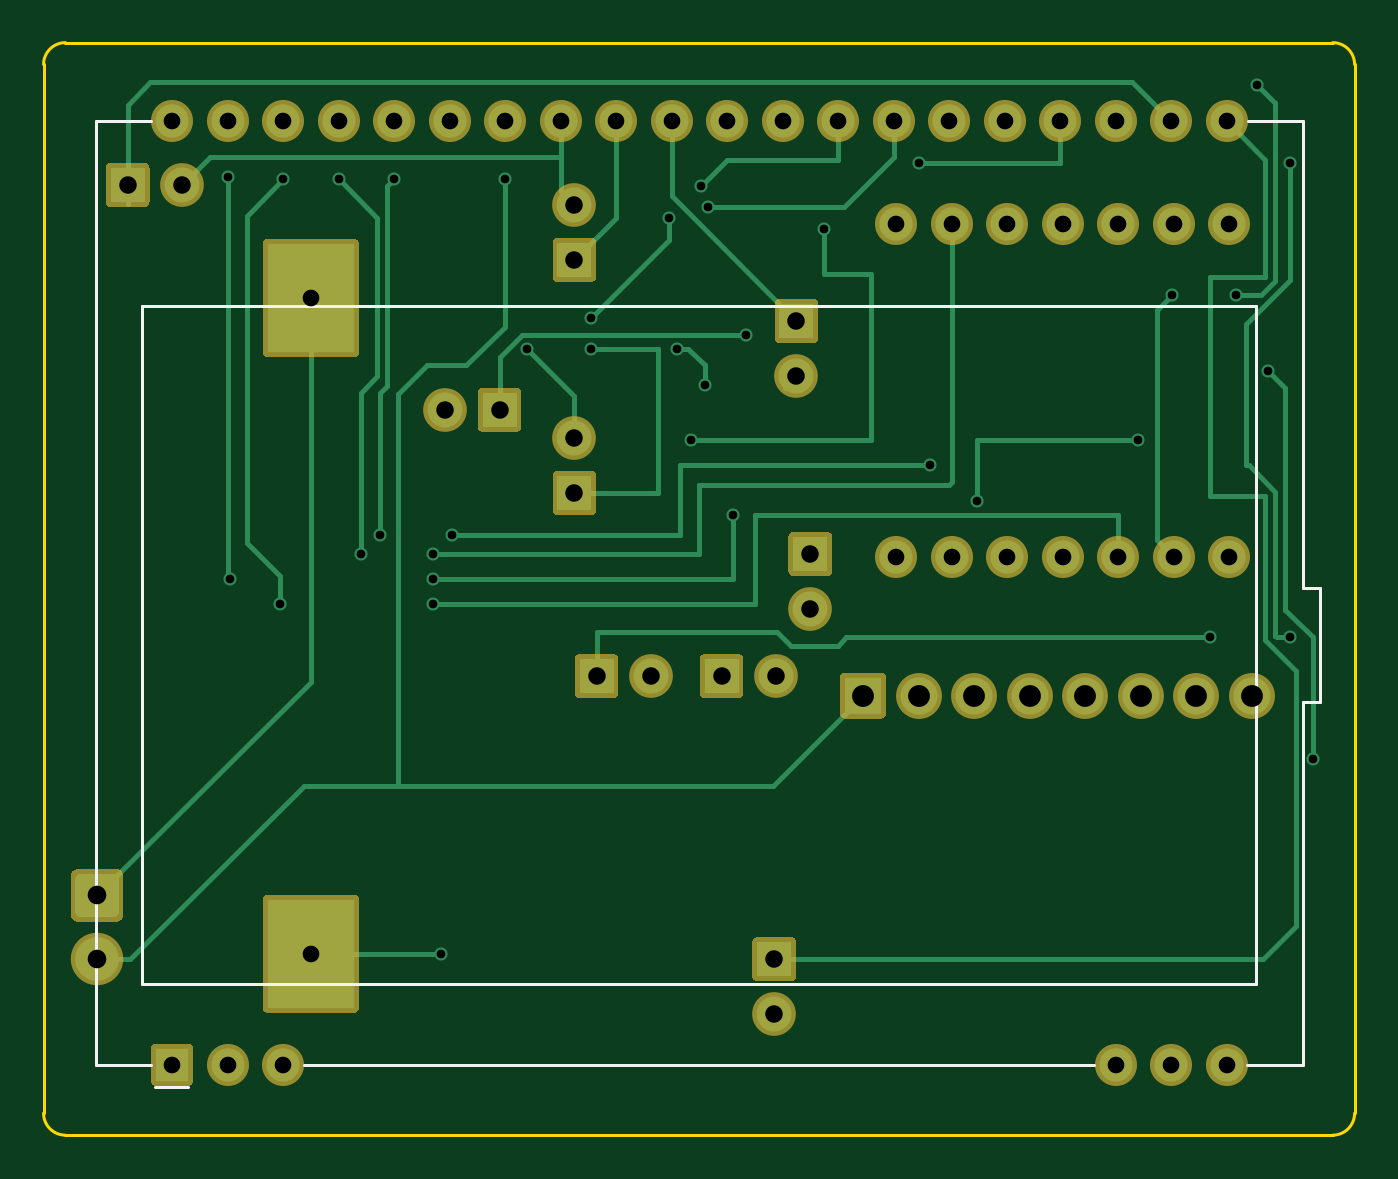
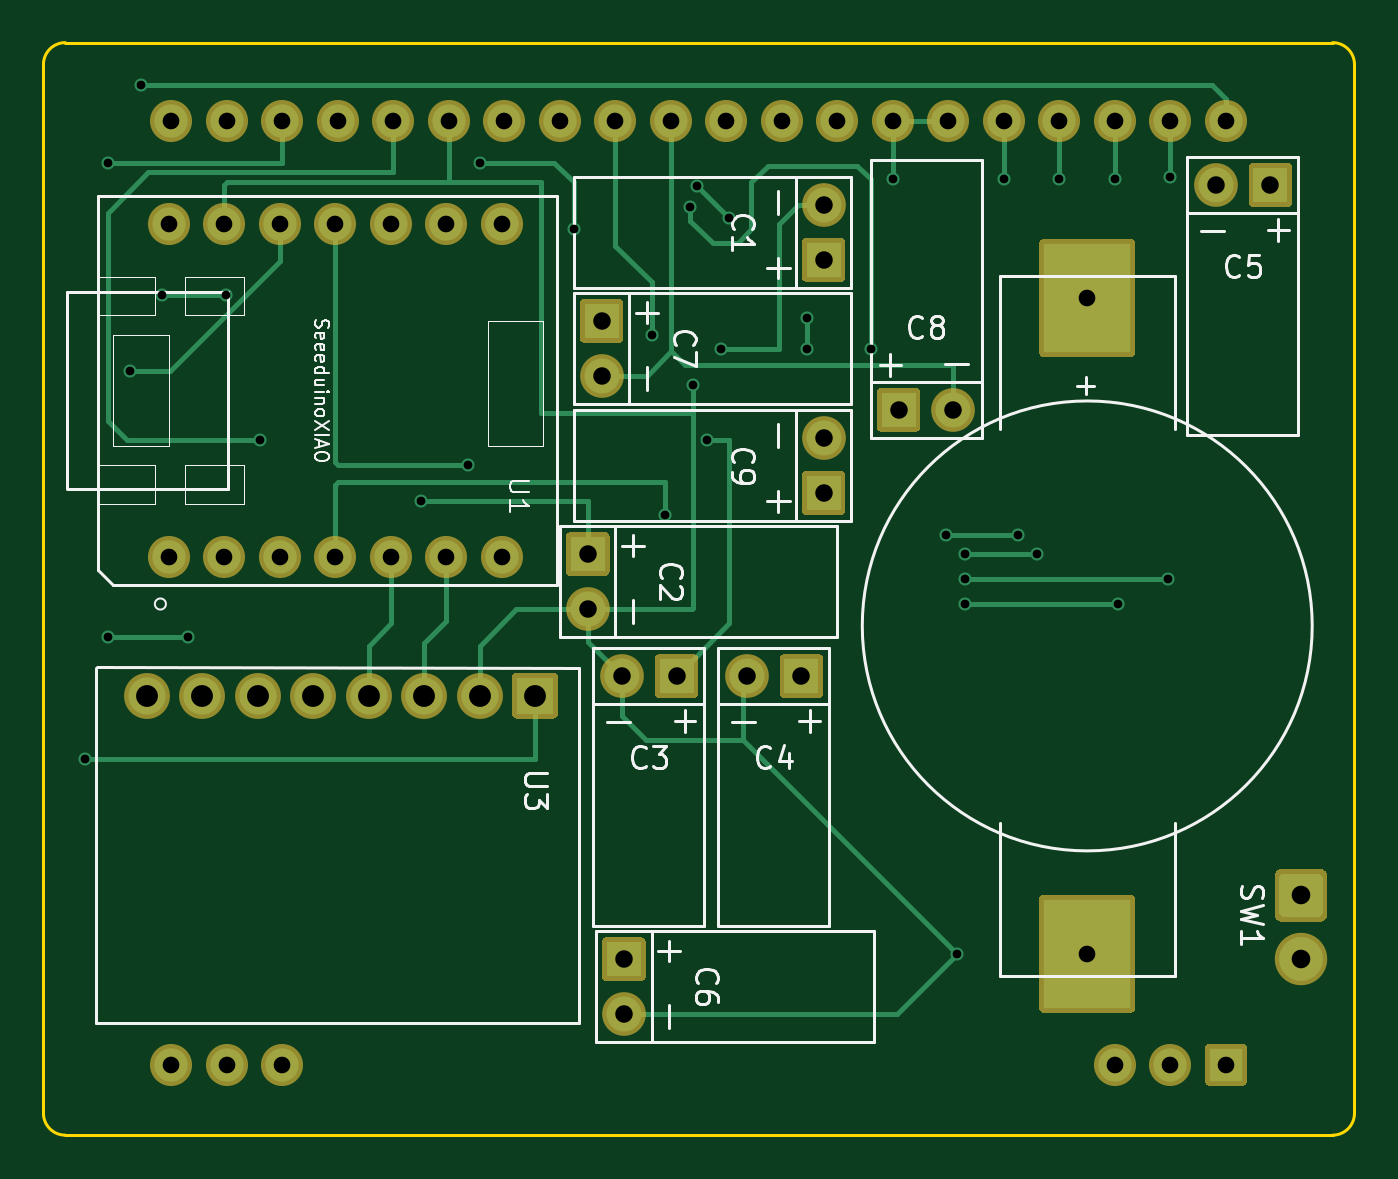
Circuit board: 10 layer files. Board 60.0 x 50.0 mm.
- bottom_copper: sandsim-B_Cu.gbr (14566 bytes)
- bottom_mask: sandsim-B_Mask.gbr (6990 bytes)
- paste: sandsim-B_Paste.gbr (506 bytes)
- bottom_silk: sandsim-B_SilkS.gbr (18781 bytes)
- outline: sandsim-Edge_Cuts.gbr (1040 bytes)
- top_copper: sandsim-F_Cu.gbr (15553 bytes)
- top_mask: sandsim-F_Mask.gbr (6990 bytes)
- paste: sandsim-F_Paste.gbr (506 bytes)
- top_silk: sandsim-F_SilkS.gbr (1346 bytes)
- drill: sandsim-PTH.drl (1606 bytes)

=== bottom_copper: sandsim-B_Cu.gbr (14566 bytes, source omitted) ===
=== bottom_mask: sandsim-B_Mask.gbr (6990 bytes, source omitted) ===
=== paste: sandsim-B_Paste.gbr ===
G04 #@! TF.GenerationSoftware,KiCad,Pcbnew,(5.1.9-0-10_14)*
G04 #@! TF.CreationDate,2022-07-17T12:53:42+02:00*
G04 #@! TF.ProjectId,sandsim,73616e64-7369-46d2-9e6b-696361645f70,rev?*
G04 #@! TF.SameCoordinates,Original*
G04 #@! TF.FileFunction,Paste,Bot*
G04 #@! TF.FilePolarity,Positive*
%FSLAX46Y46*%
G04 Gerber Fmt 4.6, Leading zero omitted, Abs format (unit mm)*
G04 Created by KiCad (PCBNEW (5.1.9-0-10_14)) date 2022-07-17 12:53:42*
%MOMM*%
%LPD*%
G01*
G04 APERTURE LIST*
G04 APERTURE END LIST*
M02*

=== bottom_silk: sandsim-B_SilkS.gbr (18781 bytes, source omitted) ===
=== outline: sandsim-Edge_Cuts.gbr ===
G04 #@! TF.GenerationSoftware,KiCad,Pcbnew,(5.1.9-0-10_14)*
G04 #@! TF.CreationDate,2022-07-17T12:53:42+02:00*
G04 #@! TF.ProjectId,sandsim,73616e64-7369-46d2-9e6b-696361645f70,rev?*
G04 #@! TF.SameCoordinates,Original*
G04 #@! TF.FileFunction,Profile,NP*
%FSLAX46Y46*%
G04 Gerber Fmt 4.6, Leading zero omitted, Abs format (unit mm)*
G04 Created by KiCad (PCBNEW (5.1.9-0-10_14)) date 2022-07-17 12:53:42*
%MOMM*%
%LPD*%
G01*
G04 APERTURE LIST*
G04 #@! TA.AperFunction,Profile*
%ADD10C,0.150000*%
G04 #@! TD*
G04 APERTURE END LIST*
D10*
X51000000Y-100000000D02*
G75*
G02*
X50000000Y-99000000I0J1000000D01*
G01*
X110000000Y-99000000D02*
G75*
G02*
X109000000Y-100000000I-1000000J0D01*
G01*
X109000000Y-50000000D02*
G75*
G02*
X110000000Y-51000000I0J-1000000D01*
G01*
X50000000Y-51000000D02*
G75*
G02*
X51000000Y-50000000I1000000J0D01*
G01*
X50000000Y-99000000D02*
X50000000Y-51000000D01*
X109000000Y-100000000D02*
X51000000Y-100000000D01*
X110000000Y-51000000D02*
X110000000Y-99000000D01*
X51000000Y-50000000D02*
X109000000Y-50000000D01*
M02*

=== top_copper: sandsim-F_Cu.gbr (15553 bytes, source omitted) ===
=== top_mask: sandsim-F_Mask.gbr (6990 bytes, source omitted) ===
=== paste: sandsim-F_Paste.gbr ===
G04 #@! TF.GenerationSoftware,KiCad,Pcbnew,(5.1.9-0-10_14)*
G04 #@! TF.CreationDate,2022-07-17T12:53:42+02:00*
G04 #@! TF.ProjectId,sandsim,73616e64-7369-46d2-9e6b-696361645f70,rev?*
G04 #@! TF.SameCoordinates,Original*
G04 #@! TF.FileFunction,Paste,Top*
G04 #@! TF.FilePolarity,Positive*
%FSLAX46Y46*%
G04 Gerber Fmt 4.6, Leading zero omitted, Abs format (unit mm)*
G04 Created by KiCad (PCBNEW (5.1.9-0-10_14)) date 2022-07-17 12:53:42*
%MOMM*%
%LPD*%
G01*
G04 APERTURE LIST*
G04 APERTURE END LIST*
M02*

=== top_silk: sandsim-F_SilkS.gbr ===
G04 #@! TF.GenerationSoftware,KiCad,Pcbnew,(5.1.9-0-10_14)*
G04 #@! TF.CreationDate,2022-07-17T12:53:42+02:00*
G04 #@! TF.ProjectId,sandsim,73616e64-7369-46d2-9e6b-696361645f70,rev?*
G04 #@! TF.SameCoordinates,Original*
G04 #@! TF.FileFunction,Legend,Top*
G04 #@! TF.FilePolarity,Positive*
%FSLAX46Y46*%
G04 Gerber Fmt 4.6, Leading zero omitted, Abs format (unit mm)*
G04 Created by KiCad (PCBNEW (5.1.9-0-10_14)) date 2022-07-17 12:53:42*
%MOMM*%
%LPD*%
G01*
G04 APERTURE LIST*
%ADD10C,0.120000*%
G04 APERTURE END LIST*
D10*
G04 #@! TO.C,U2*
X107620000Y-80184000D02*
X107620000Y-96794000D01*
X108420000Y-80184000D02*
X107620000Y-80184000D01*
X108420000Y-74964000D02*
X108420000Y-80184000D01*
X107620000Y-74964000D02*
X108420000Y-74964000D01*
X107620000Y-53574000D02*
X107620000Y-74964000D01*
X107620000Y-96794000D02*
X105070000Y-96794000D01*
X55110000Y-97784000D02*
X56610000Y-97784000D01*
X54910000Y-96794000D02*
X52400000Y-96794000D01*
X61930000Y-96794000D02*
X98090000Y-96794000D01*
X105110000Y-53574000D02*
X107620000Y-53574000D01*
X52400000Y-53574000D02*
X54900000Y-53574000D01*
X52400000Y-96794000D02*
X52400000Y-53574000D01*
X54510000Y-62074000D02*
X54510000Y-93074000D01*
X54510000Y-93074000D02*
X105510000Y-93074000D01*
X105510000Y-93074000D02*
X105510000Y-62074000D01*
X105510000Y-62074000D02*
X54510000Y-62074000D01*
G04 #@! TD*
M02*

=== drill: sandsim-PTH.drl ===
M48
INCH,TZ
T1C0.0157
T2C0.0300
T3C0.0315
T4C0.0335
T5C0.0394
%
G90
G05
T1
X23000Y-22100
X23050Y-29350
X23950Y-29800
X24000Y-22150
X25000Y-22150
X25400Y-28900
X25750Y-28550
X26000Y-22150
X26700Y-28900
X26700Y-29350
X26700Y-29800
X26850Y-36100
X27050Y-28550
X28000Y-22150
X28400Y-25200
X29550Y-24650
X29550Y-25200
X30950Y-22850
X31100Y-25200
X31350Y-26850
X31525Y-22275
X31600Y-25850
X31650Y-22650
X32100Y-28200
X32350Y-24950
X33750Y-23050
X35450Y-21850
X35650Y-27300
X36500Y-27950
X39400Y-26850
X40025Y-24225
X40700Y-30400
X41175Y-24225
X41550Y-20450
X41750Y-25600
X42146Y-21846
X42150Y-30400
X42550Y-32600
T2
X22000Y-21100
X22000Y-38100
X23000Y-21100
X23000Y-38100
X24000Y-21100
X24000Y-38100
X24500Y-24289
X24500Y-36100
X25000Y-21100
X26000Y-21100
X27000Y-21100
X28000Y-21100
X29000Y-21100
X30000Y-21100
X31000Y-21100
X32000Y-21100
X33000Y-21100
X34000Y-21100
X35000Y-21100
X35050Y-22950
X35050Y-28950
X36000Y-21100
X36050Y-22950
X36050Y-28950
X37000Y-21100
X37050Y-22950
X37050Y-28950
X38000Y-21100
X38050Y-22950
X38050Y-28950
X39000Y-21100
X39000Y-38100
X39050Y-22950
X39050Y-28950
X40000Y-21100
X40000Y-38100
X40050Y-22950
X40050Y-28950
X41000Y-21100
X41000Y-38100
X41050Y-22950
X41050Y-28950
T3
X21200Y-22250
X22184Y-22250
X26916Y-26300
X27900Y-26300
X29250Y-22616
X29250Y-23600
X29250Y-26816
X29250Y-27800
X29650Y-31100
X30634Y-31100
X31900Y-31100
X32850Y-36200
X32850Y-37184
X32884Y-31100
X33250Y-24700
X33250Y-25684
X33500Y-28900
X33500Y-29884
T4
X20650Y-35050
X20650Y-36204
T5
X34450Y-31450
X35450Y-31450
X36450Y-31450
X37450Y-31450
X38450Y-31450
X39450Y-31450
X40450Y-31450
X41450Y-31450
T0
M30

